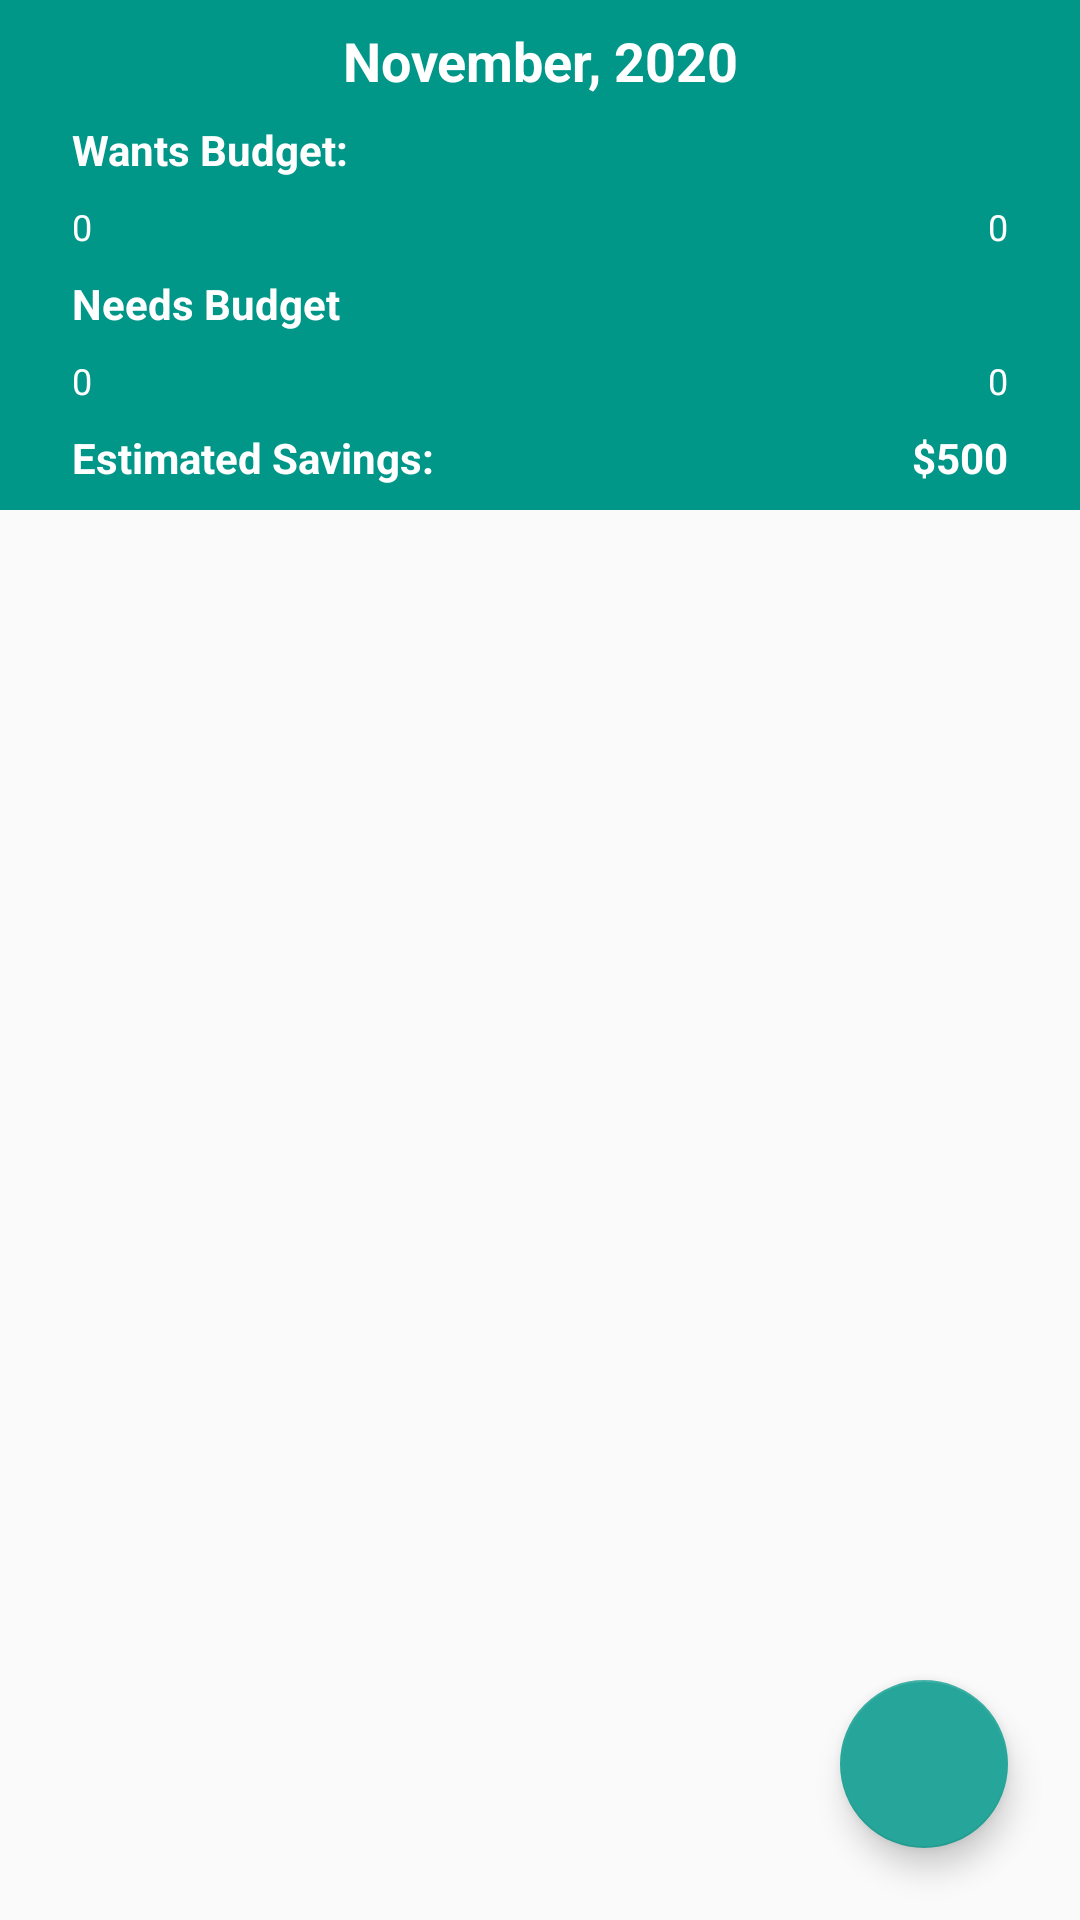

Produce the Android XML layout that renders to this screen, including the resource entries it uses.
<!-- AndroidManifest.xml: application theme AppTheme -->
<!-- res/layout/fragment_transaction_list.xml -->
<?xml version="1.0" encoding="utf-8"?>
<androidx.constraintlayout.widget.ConstraintLayout xmlns:android="http://schemas.android.com/apk/res/android"
    xmlns:app="http://schemas.android.com/apk/res-auto"
    xmlns:tools="http://schemas.android.com/tools"
    android:layout_width="match_parent"
    android:layout_height="match_parent"
    tools:context=".fragments.TransactionListFragment">

    <androidx.constraintlayout.widget.ConstraintLayout
        android:id="@+id/summary"
        android:layout_width="match_parent"
        android:layout_height="0dp"
        app:layout_constraintTop_toTopOf="parent"
        app:layout_constraintEnd_toEndOf="parent"
        app:layout_constraintHorizontal_bias="0.0"
        app:layout_constraintStart_toStartOf="parent"
        android:paddingLeft="24dp"
        android:paddingTop="8dp"
        android:paddingRight="24dp"
        android:paddingBottom="8dp"
        android:background="#009688"
        >


        <TextView
            android:id="@+id/monthTitle"
            android:layout_width="0dp"
            android:layout_height="wrap_content"
            android:text="November, 2020"
            android:textAlignment="center"
            android:textColor="@color/white"
            android:textSize="18sp"
            android:textStyle="bold"
            app:layout_constraintEnd_toEndOf="parent"
            app:layout_constraintHorizontal_bias="0.5"
            app:layout_constraintStart_toStartOf="parent"
            app:layout_constraintTop_toTopOf="parent" />

        <TextView
            android:id="@+id/wants_budget_tv"
            android:layout_width="wrap_content"
            android:layout_height="wrap_content"
            android:layout_marginTop="8dp"
            android:text="Wants Budget:"
            android:textColor="@color/white"
            android:textSize="14sp"
            android:textStyle="bold"
            app:layout_constraintStart_toStartOf="@+id/monthTitle"
            app:layout_constraintTop_toBottomOf="@id/monthTitle" />


        <ProgressBar
            android:id="@+id/wantsProgressBar"
            style="?android:attr/progressBarStyleHorizontal"
            android:layout_width="0dp"
            android:layout_height="@dimen/dp_10"
            android:layout_marginTop="4dp"
            android:background="#FFFFFF"
            android:max="100"
            android:progress="10"
            app:layout_constraintEnd_toEndOf="parent"
            app:layout_constraintStart_toStartOf="parent"
            app:layout_constraintTop_toBottomOf="@+id/wants_budget_tv" />

        <TextView
            android:id="@+id/current_wants_tv"
            android:layout_width="wrap_content"
            android:layout_height="wrap_content"
            android:layout_marginTop="4dp"
            android:text="0"
            android:textColor="@color/white"
            android:textSize="12sp"
            app:layout_constraintStart_toStartOf="@+id/wantsProgressBar"
            app:layout_constraintTop_toBottomOf="@+id/wantsProgressBar" />

        <TextView
            android:id="@+id/limit_wants_budget_tv"
            android:layout_width="wrap_content"
            android:layout_height="wrap_content"
            android:layout_marginTop="4dp"
            android:text="0"
            android:textColor="@color/white"
            android:textSize="12sp"
            app:layout_constraintEnd_toEndOf="@+id/wantsProgressBar"
            app:layout_constraintTop_toBottomOf="@+id/wantsProgressBar" />

        <TextView
            android:id="@+id/needs_budget_tv"
            android:layout_width="wrap_content"
            android:layout_height="wrap_content"
            android:layout_marginTop="8dp"
            android:text="Needs Budget"
            android:textColor="@color/white"
            android:textSize="14sp"
            android:textStyle="bold"
            app:layout_constraintStart_toStartOf="@+id/monthTitle"
            app:layout_constraintTop_toBottomOf="@+id/current_wants_tv" />

        <ProgressBar
            android:id="@+id/needsProgressBar"
            style="?android:attr/progressBarStyleHorizontal"
            android:layout_width="0dp"
            android:layout_height="@dimen/dp_10"
            android:layout_marginTop="4dp"
            android:background="#FFFFFF"
            android:max="100"
            android:progress="10"
            app:layout_constraintEnd_toEndOf="parent"
            app:layout_constraintStart_toStartOf="parent"
            app:layout_constraintTop_toBottomOf="@id/needs_budget_tv" />

        <TextView
            android:id="@+id/current_needs_tv"
            android:layout_width="wrap_content"
            android:layout_height="wrap_content"
            android:layout_marginTop="4dp"
            android:text="0"
            android:textColor="@color/white"
            android:textSize="12sp"
            app:layout_constraintStart_toStartOf="@+id/needsProgressBar"
            app:layout_constraintTop_toBottomOf="@+id/needsProgressBar" />

        <TextView
            android:id="@+id/limit_needs_budget_tv"
            android:layout_width="wrap_content"
            android:layout_height="wrap_content"
            android:layout_marginTop="4dp"
            android:text="0"
            android:textColor="@color/white"
            android:textSize="12sp"
            app:layout_constraintEnd_toEndOf="@+id/needsProgressBar"
            app:layout_constraintTop_toBottomOf="@+id/needsProgressBar" />

        <TextView
            android:id="@+id/savings_tv"
            android:layout_width="wrap_content"
            android:layout_height="wrap_content"
            android:layout_marginTop="8dp"
            android:text="Estimated Savings:"
            android:textColor="@color/white"
            android:textSize="14sp"
            android:textStyle="bold"
            app:layout_constraintStart_toStartOf="@+id/monthTitle"
            app:layout_constraintTop_toBottomOf="@+id/limit_needs_budget_tv" />

        <TextView
            android:id="@+id/savings_value_tv"
            android:layout_width="wrap_content"
            android:layout_height="wrap_content"
            android:text="$500"
            android:textColor="@color/white"
            android:textSize="14sp"
            android:textStyle="bold"
            app:layout_constraintBottom_toBottomOf="@+id/savings_tv"
            app:layout_constraintEnd_toEndOf="@+id/needsProgressBar"
            app:layout_constraintTop_toTopOf="@+id/savings_tv" />
    </androidx.constraintlayout.widget.ConstraintLayout>

    <androidx.recyclerview.widget.RecyclerView
        android:id="@+id/recyclerview"
        android:layout_width="match_parent"
        android:layout_height="0dp"
        app:layout_constraintEnd_toEndOf="parent"
        app:layout_constraintStart_toStartOf="parent"
        app:layout_constraintTop_toBottomOf="@id/summary"
        app:layout_constraintBottom_toBottomOf="parent"/>
    "
    <com.google.android.material.floatingactionbutton.FloatingActionButton
        android:id="@+id/floatingActionButton"
        android:layout_width="wrap_content"
        android:layout_height="wrap_content"
        android:layout_marginEnd="24dp"
        android:layout_marginRight="24dp"
        android:layout_marginBottom="24dp"
        android:clickable="true"
        android:focusable="true"
        android:tint="@color/white"
        android:src="@drawable/ic_action_add_24dp"
        app:layout_constraintBottom_toBottomOf="parent"
        app:layout_constraintEnd_toEndOf="parent" />

</androidx.constraintlayout.widget.ConstraintLayout>
<!-- resources referenced by this layout -->
<resources>
  <color name="white">#FFFFFFFF</color>
  <style name="AppTheme" parent="Theme.AppCompat.Light.DarkActionBar">
          
          <item name="colorPrimary">@color/green_400</item>
          <item name="colorPrimaryDark">@color/green_700</item>
          <item name="colorAccent">@color/teal_400</item>
      </style>
  <color name="green_400">#66bb6a</color>
  <color name="green_700">#388e3c</color>
  <color name="teal_400">#26a69a</color>
</resources>
